The GitHub repository sowmika-chaluvadi/AGRI-AID contains a labelled image folder "data" with 5 categories: bacteria, fungi, nematodes, normal, virus. Examples follow, each with its label.

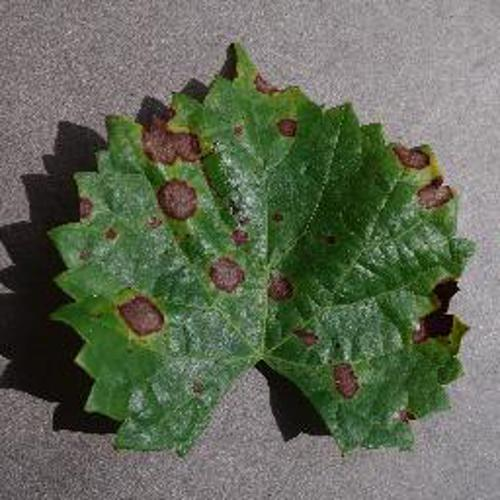
Label: nematodes

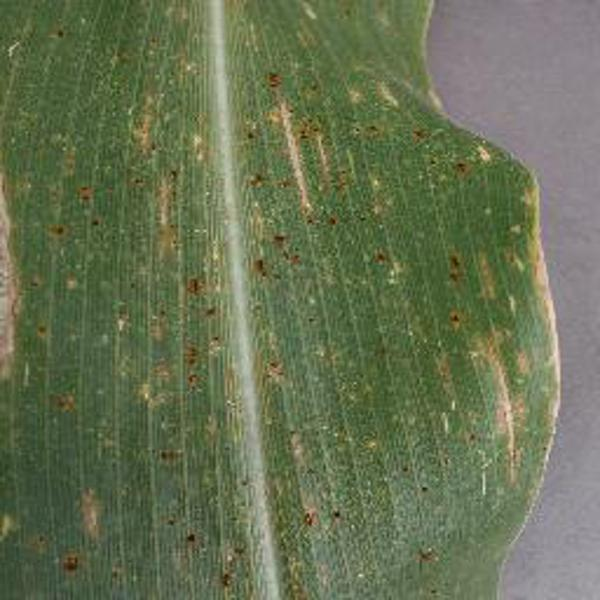
Label: virus

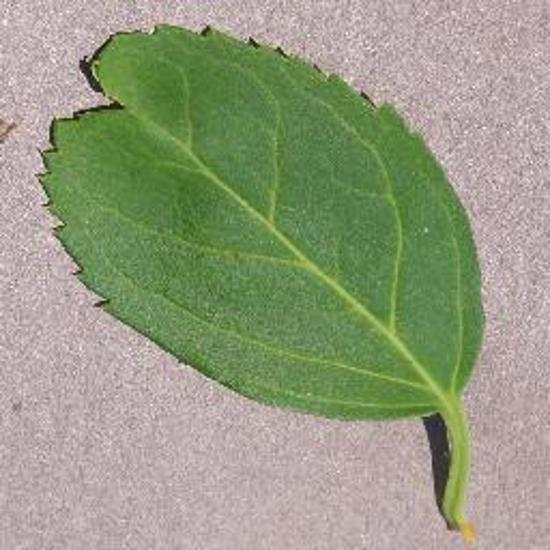
Label: normal

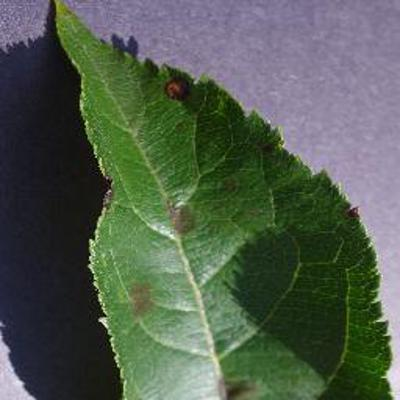
Label: bacteria

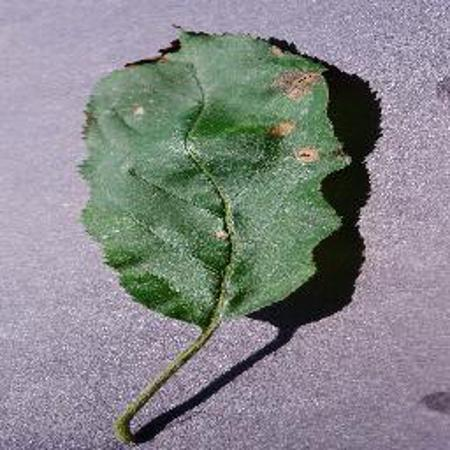
Label: fungi

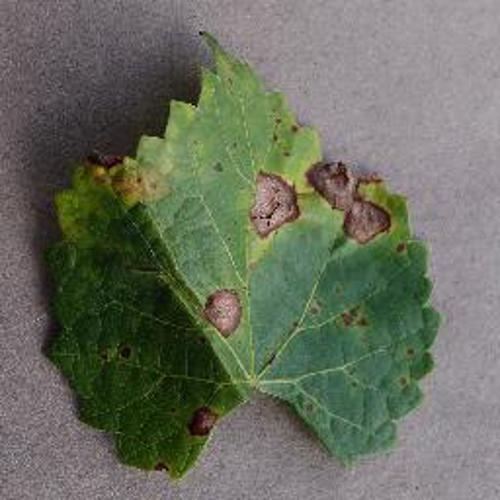
Label: nematodes
